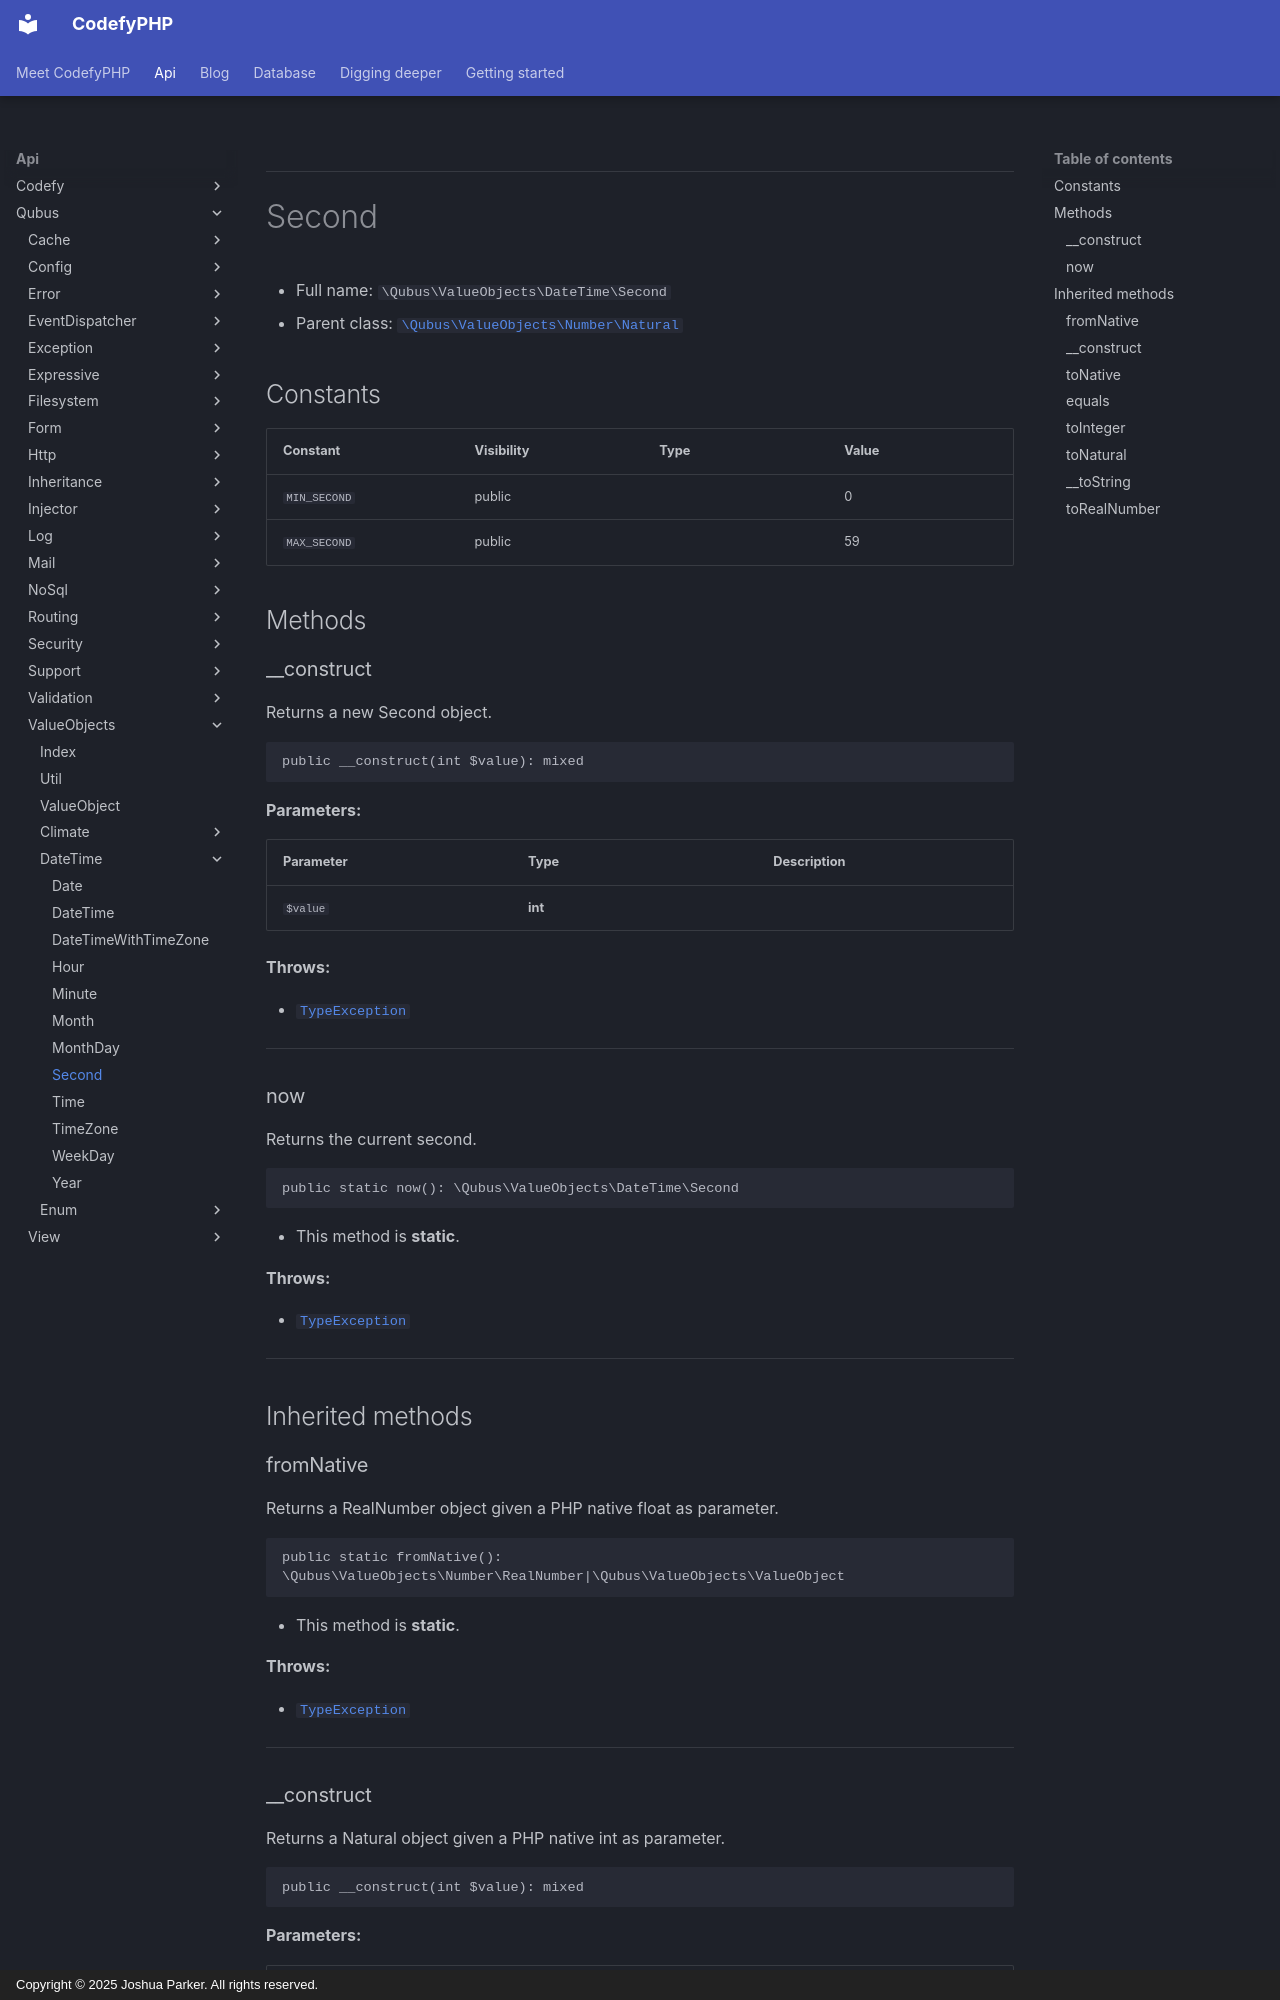

repository: codefyphp/docs · page: api/Qubus/ValueObjects/DateTime/Second/index.html · generator: mkdocs · copyright: Copyright © 2025 Joshua Parker. All rights reserved.

***

# Second





* Full name: `\Qubus\ValueObjects\DateTime\Second`
* Parent class: [`\Qubus\ValueObjects\Number\Natural`](../Number/Natural.md)


## Constants

| Constant | Visibility | Type | Value |
|:---------|:-----------|:-----|:------|
|`MIN_SECOND`|public| |0|
|`MAX_SECOND`|public| |59|


## Methods


### __construct

Returns a new Second object.

```php
public __construct(int $value): mixed
```








**Parameters:**

| Parameter | Type | Description |
|-----------|------|-------------|
| `$value` | **int** |  |




**Throws:**

- [`TypeException`](../../Exception/Data/TypeException.md)



***

### now

Returns the current second.

```php
public static now(): \Qubus\ValueObjects\DateTime\Second
```



* This method is **static**.







**Throws:**

- [`TypeException`](../../Exception/Data/TypeException.md)



***


## Inherited methods


### fromNative

Returns a RealNumber object given a PHP native float as parameter.

```php
public static fromNative(): \Qubus\ValueObjects\Number\RealNumber|\Qubus\ValueObjects\ValueObject
```



* This method is **static**.







**Throws:**

- [`TypeException`](../../Exception/Data/TypeException.md)



***

### __construct

Returns a Natural object given a PHP native int as parameter.

```php
public __construct(int $value): mixed
```








**Parameters:**

| Parameter | Type | Description |
|-----------|------|-------------|
| `$value` | **int** |  |




**Throws:**

- [`TypeException`](../../Exception/Data/TypeException.md)



***

### toNative

Returns the value of the integer number

```php
public toNative(): float
```












***
